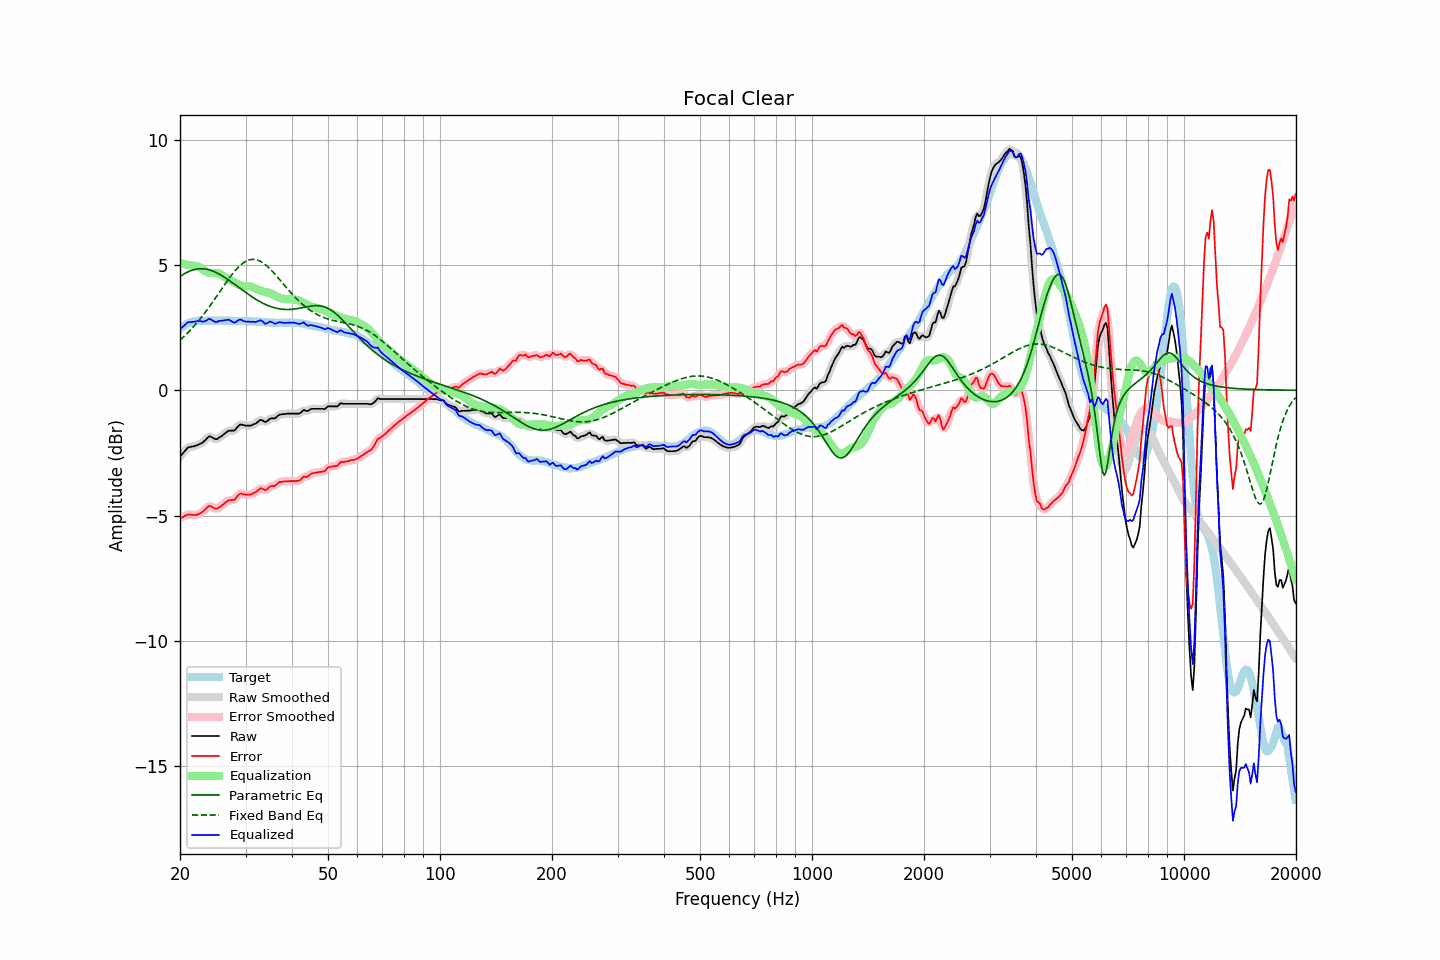

Source data for this figure (header and first rows):
frequency, raw, error, smoothed, error_smoothed, equalization, parametric_eq, fixed_band_eq, equalized_raw, equalized_smoothed, target
20.00, -2.65, -5.11, -2.66, -5.11, 5.08, 4.54, 2.00, 2.43, 2.42, 2.46
20.20, -2.57, -5.08, -2.57, -5.08, 5.06, 4.58, 2.06, 2.49, 2.49, 2.51
20.40, -2.50, -5.06, -2.49, -5.04, 5.05, 4.62, 2.12, 2.55, 2.56, 2.56
20.61, -2.42, -5.01, -2.42, -5.01, 5.03, 4.66, 2.18, 2.61, 2.61, 2.58
20.81, -2.35, -4.99, -2.35, -4.99, 5.02, 4.70, 2.24, 2.66, 2.67, 2.64
21.02, -2.28, -4.96, -2.30, -4.97, 5.00, 4.73, 2.30, 2.72, 2.70, 2.68
21.23, -2.27, -4.97, -2.27, -4.96, 4.99, 4.76, 2.37, 2.72, 2.72, 2.70
21.44, -2.25, -4.97, -2.25, -4.97, 4.97, 4.78, 2.44, 2.72, 2.72, 2.72
21.66, -2.24, -4.98, -2.24, -4.98, 4.97, 4.80, 2.51, 2.73, 2.73, 2.73
21.87, -2.23, -4.98, -2.23, -4.98, 4.97, 4.82, 2.58, 2.74, 2.74, 2.75
22.09, -2.21, -4.98, -2.21, -4.97, 4.96, 4.83, 2.65, 2.75, 2.75, 2.77
22.31, -2.18, -4.96, -2.18, -4.96, 4.95, 4.84, 2.73, 2.76, 2.76, 2.78
22.54, -2.15, -4.93, -2.16, -4.93, 4.92, 4.85, 2.81, 2.76, 2.76, 2.78
22.76, -2.12, -4.90, -2.12, -4.90, 4.88, 4.85, 2.89, 2.76, 2.75, 2.78
22.99, -2.09, -4.86, -2.08, -4.85, 4.83, 4.85, 2.97, 2.74, 2.74, 2.77
23.22, -2.03, -4.80, -2.03, -4.80, 4.78, 4.85, 3.05, 2.75, 2.75, 2.77
23.45, -1.97, -4.74, -1.97, -4.73, 4.74, 4.84, 3.14, 2.77, 2.77, 2.77
23.69, -1.90, -4.68, -1.90, -4.67, 4.71, 4.82, 3.22, 2.81, 2.81, 2.78
23.92, -1.84, -4.62, -1.86, -4.63, 4.69, 4.81, 3.31, 2.85, 2.83, 2.78
24.16, -1.84, -4.62, -1.85, -4.63, 4.68, 4.79, 3.40, 2.84, 2.83, 2.78
24.40, -1.88, -4.67, -1.88, -4.66, 4.68, 4.77, 3.49, 2.79, 2.80, 2.79
24.65, -1.92, -4.70, -1.92, -4.70, 4.68, 4.74, 3.58, 2.76, 2.76, 2.78
24.89, -1.95, -4.73, -1.95, -4.72, 4.68, 4.71, 3.68, 2.73, 2.73, 2.78
25.14, -1.95, -4.73, -1.94, -4.72, 4.68, 4.68, 3.77, 2.72, 2.74, 2.78
25.39, -1.90, -4.69, -1.91, -4.69, 4.66, 4.65, 3.86, 2.76, 2.75, 2.79
25.65, -1.86, -4.65, -1.87, -4.65, 4.64, 4.62, 3.96, 2.77, 2.77, 2.79
25.91, -1.82, -4.60, -1.82, -4.60, 4.60, 4.58, 4.05, 2.78, 2.78, 2.78
26.16, -1.77, -4.55, -1.77, -4.55, 4.56, 4.54, 4.15, 2.78, 2.78, 2.78
26.43, -1.72, -4.50, -1.72, -4.49, 4.51, 4.50, 4.24, 2.79, 2.79, 2.78
26.69, -1.67, -4.45, -1.67, -4.44, 4.48, 4.45, 4.33, 2.80, 2.81, 2.78
26.96, -1.62, -4.40, -1.63, -4.41, 4.44, 4.41, 4.42, 2.82, 2.81, 2.78
27.23, -1.61, -4.39, -1.61, -4.39, 4.41, 4.37, 4.51, 2.79, 2.79, 2.78
27.50, -1.61, -4.39, -1.62, -4.39, 4.37, 4.32, 4.59, 2.76, 2.75, 2.78
27.77, -1.61, -4.38, -1.61, -4.38, 4.33, 4.27, 4.67, 2.72, 2.72, 2.77
28.05, -1.60, -4.37, -1.58, -4.34, 4.30, 4.23, 4.75, 2.69, 2.71, 2.77
28.33, -1.52, -4.28, -1.52, -4.28, 4.26, 4.18, 4.82, 2.74, 2.74, 2.76
28.62, -1.45, -4.21, -1.45, -4.21, 4.23, 4.13, 4.89, 2.78, 2.78, 2.76
28.90, -1.38, -4.15, -1.39, -4.15, 4.20, 4.08, 4.96, 2.82, 2.81, 2.77
29.19, -1.36, -4.12, -1.37, -4.13, 4.18, 4.03, 5.01, 2.82, 2.81, 2.76
29.48, -1.38, -4.15, -1.38, -4.14, 4.16, 3.99, 5.07, 2.78, 2.79, 2.77
29.78, -1.40, -4.16, -1.40, -4.16, 4.15, 3.94, 5.11, 2.75, 2.76, 2.76
30.08, -1.41, -4.18, -1.41, -4.17, 4.15, 3.89, 5.15, 2.74, 2.74, 2.77
30.38, -1.41, -4.17, -1.42, -4.17, 4.15, 3.85, 5.18, 2.74, 2.74, 2.76
30.68, -1.41, -4.17, -1.41, -4.17, 4.15, 3.80, 5.20, 2.74, 2.74, 2.76
30.99, -1.41, -4.17, -1.40, -4.15, 4.14, 3.76, 5.22, 2.73, 2.74, 2.76
31.30, -1.38, -4.13, -1.39, -4.14, 4.12, 3.72, 5.22, 2.74, 2.73, 2.75
31.61, -1.35, -4.10, -1.36, -4.10, 4.09, 3.68, 5.22, 2.73, 2.73, 2.75
31.93, -1.33, -4.08, -1.32, -4.06, 4.05, 3.64, 5.21, 2.72, 2.73, 2.75
32.24, -1.28, -4.02, -1.28, -4.02, 4.03, 3.60, 5.20, 2.74, 2.75, 2.74
32.57, -1.23, -3.97, -1.23, -3.96, 4.00, 3.56, 5.18, 2.77, 2.77, 2.74
32.89, -1.18, -3.92, -1.20, -3.93, 3.98, 3.52, 5.15, 2.80, 2.78, 2.74
33.22, -1.19, -3.92, -1.21, -3.93, 3.96, 3.49, 5.11, 2.77, 2.75, 2.73
33.55, -1.23, -3.96, -1.23, -3.95, 3.94, 3.46, 5.07, 2.71, 2.71, 2.73
33.89, -1.27, -3.99, -1.25, -3.97, 3.92, 3.43, 5.02, 2.65, 2.67, 2.72
34.23, -1.24, -3.96, -1.24, -3.95, 3.91, 3.40, 4.96, 2.67, 2.67, 2.72
34.57, -1.19, -3.90, -1.19, -3.90, 3.90, 3.37, 4.91, 2.70, 2.70, 2.71
34.92, -1.13, -3.84, -1.15, -3.85, 3.88, 3.35, 4.84, 2.74, 2.73, 2.71
35.27, -1.12, -3.82, -1.13, -3.83, 3.85, 3.33, 4.78, 2.73, 2.72, 2.70
35.62, -1.12, -3.82, -1.12, -3.82, 3.81, 3.31, 4.71, 2.69, 2.69, 2.70
35.97, -1.12, -3.82, -1.11, -3.80, 3.78, 3.29, 4.64, 2.65, 2.67, 2.70
... 635 more rows
